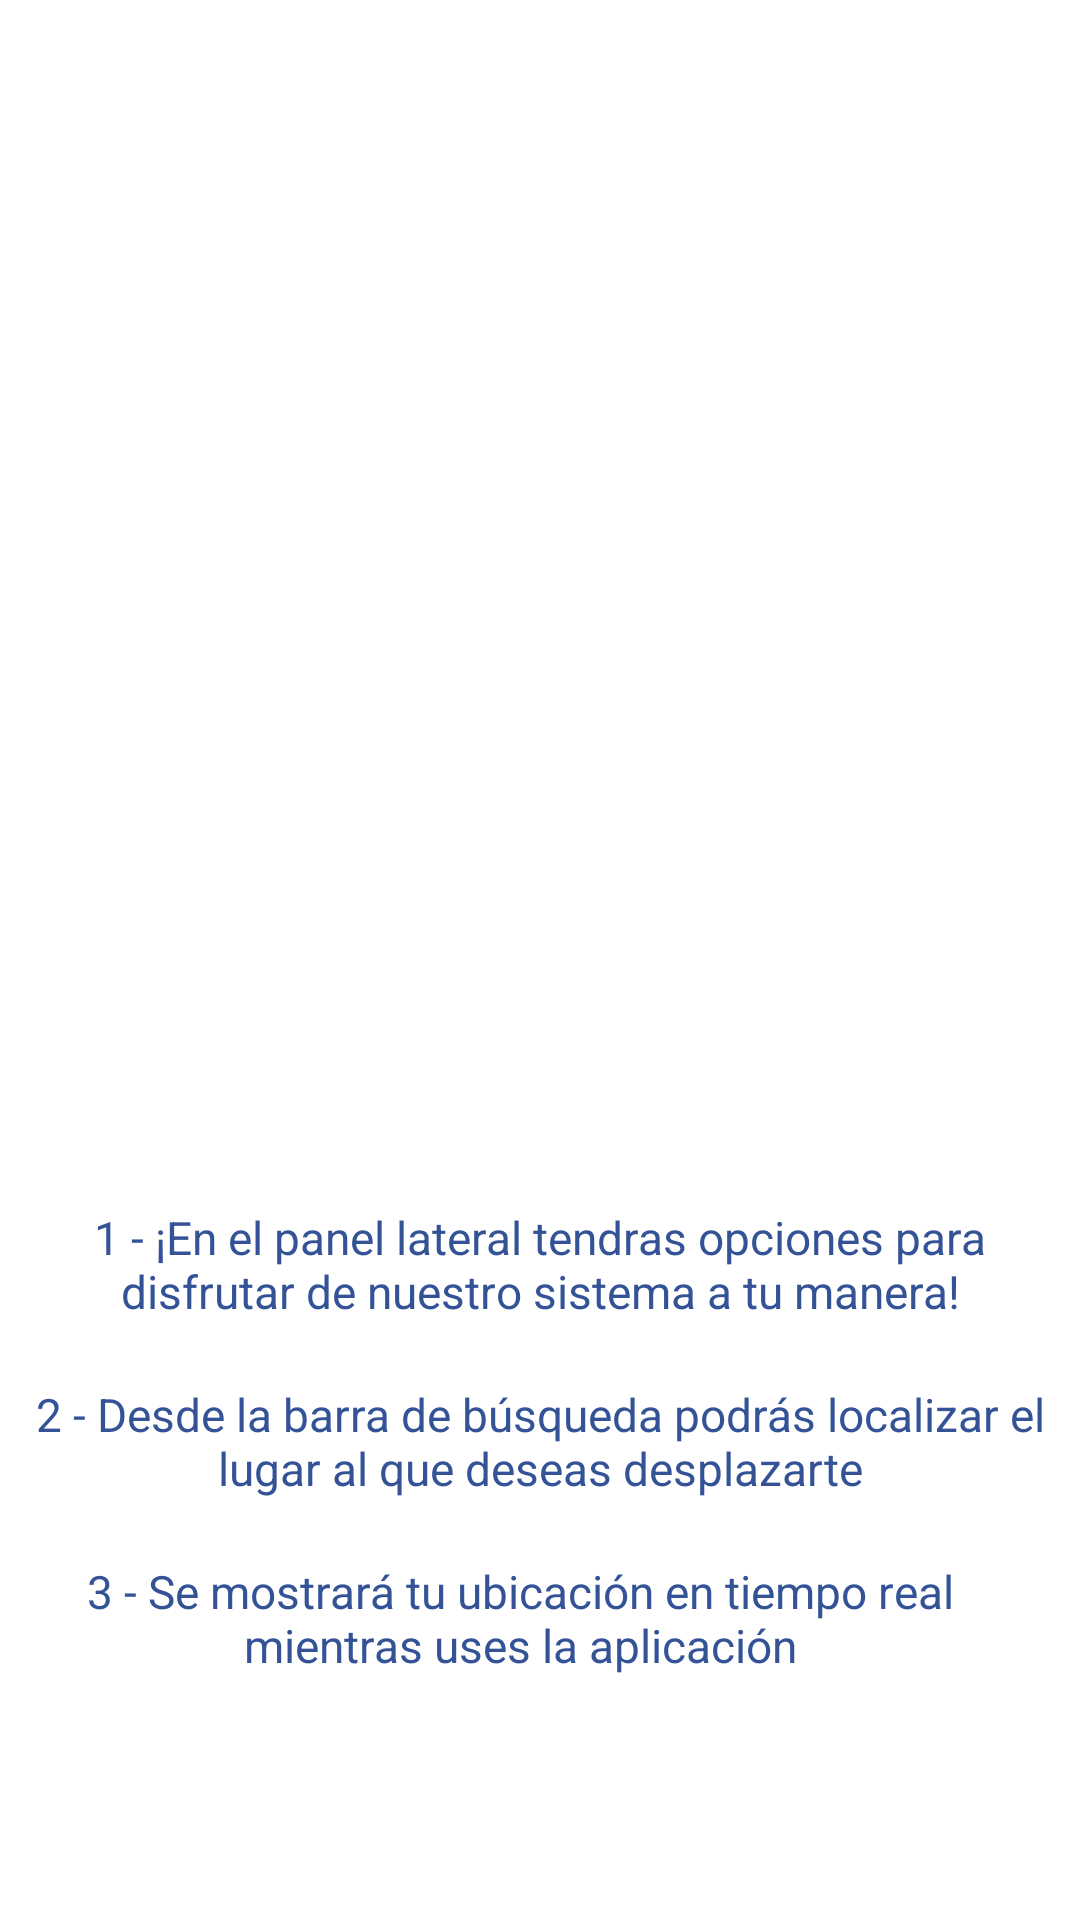

This screen was rendered from an Android layout file. Write that file and the resources it references.
<!-- AndroidManifest.xml: application theme Theme.Kaniwa -->
<!-- res/layout/fragment_3.xml -->
<?xml version="1.0" encoding="utf-8"?>
<FrameLayout xmlns:android="http://schemas.android.com/apk/res/android"
    xmlns:app="http://schemas.android.com/apk/res-auto"
    xmlns:tools="http://schemas.android.com/tools"
    android:layout_width="match_parent"
    android:layout_height="match_parent"
    tools:context=".Fragment3">

    <LinearLayout
        android:layout_width="match_parent"
        android:layout_height="match_parent"
        android:gravity="center"
        android:orientation="vertical">

        <LinearLayout
            android:layout_width="346dp"
            android:layout_height="574dp"
            android:orientation="vertical">

            <ImageView
                android:id="@+id/imageView6"
                android:layout_width="333dp"
                android:layout_height="349dp"
                android:src="@drawable/mockupmapa" />

            <Space
                android:layout_width="match_parent"
                android:layout_height="20dp" />

            <TextView
                android:id="@+id/textView13"
                android:layout_width="match_parent"
                android:layout_height="39dp"
                android:autoSizeTextType="uniform"
                android:backgroundTint="#9C27B0"
                android:drawableTint="#882F2F"
                android:gravity="center"
                android:text="1 - ¡En el panel lateral tendras opciones para disfrutar de nuestro sistema a tu manera!"
                android:textAppearance="@style/TextAppearance.AppCompat.Large"
                android:textColor="#345397" />

            <Space
                android:layout_width="match_parent"
                android:layout_height="20dp" />

            <TextView
                android:id="@+id/textView12"
                android:layout_width="match_parent"
                android:layout_height="39dp"
                android:autoSizeTextType="uniform"
                android:backgroundTint="#9C27B0"
                android:drawableTint="#882F2F"
                android:gravity="center"
                android:text="2 - Desde la barra de búsqueda podrás localizar el lugar al que deseas desplazarte"
                android:textAppearance="@style/TextAppearance.AppCompat.Large"
                android:textColor="#345397" />

            <Space
                android:layout_width="match_parent"
                android:layout_height="20dp" />

            <TextView
                android:id="@+id/textView11"
                android:layout_width="333dp"
                android:layout_height="39dp"
                android:autoSizeTextType="uniform"
                android:backgroundTint="#9C27B0"
                android:drawableTint="#882F2F"
                android:gravity="center"
                android:text="3 - Se mostrará tu ubicación en tiempo real mientras uses la aplicación"
                android:textAppearance="@style/TextAppearance.AppCompat.Large"
                android:textColor="#345397" />
        </LinearLayout>

    </LinearLayout>
</FrameLayout>
<!-- resources referenced by this layout -->
<resources>
  <style name="Theme.Kaniwa" parent="Theme.MaterialComponents.Light">
          
          <item name="colorPrimary">@color/azul_UV</item>
          <item name="colorPrimaryVariant">@color/azul_UV</item>
          <item name="colorOnPrimary">@color/white</item>
          
          <item name="colorSecondary">@color/azul_UV</item>
          <item name="colorSecondaryVariant">@color/azul_UV</item>
          <item name="colorOnSecondary">@color/white</item>
          
          <item name="android:statusBarColor">?attr/colorPrimaryVariant</item>
          
          <item name="android:windowActivityTransitions">true</item>
          <item name="android:windowEnterTransition">@transition/fade_transition</item>
          <item name="windowNoTitle">true</item>
          <item name="android:windowTranslucentStatus">true</item>
      </style>
  <color name="azul_UV">#18529D</color>
  <color name="white">#FFFFFFFF</color>
</resources>
